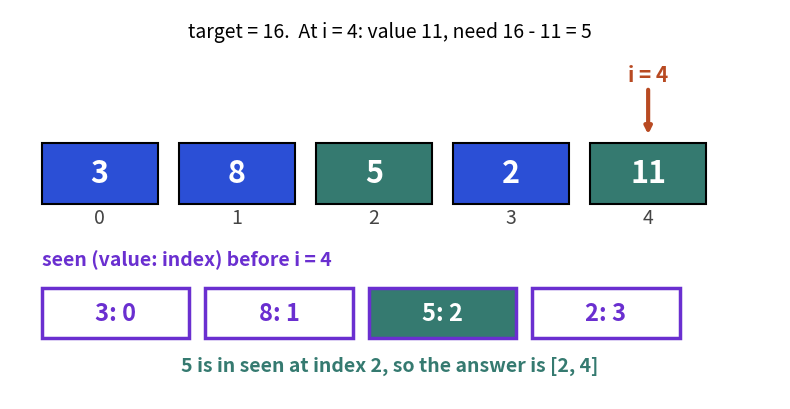

Generate this figure with matplotlib:
import matplotlib
matplotlib.use("Agg")
import matplotlib.pyplot as plt
from matplotlib.patches import Rectangle
B, O, T, R, P = "#2b4fd6", "#b84a22", "#357a70", "#aa2d26", "#6a2fd0"
nums, target = [3, 8, 5, 2, 11], 16
fig, ax = plt.subplots(figsize=(8, 4.2), dpi=110)
for i, v in enumerate(nums):
    f = {2: T, 4: T}.get(i, B)
    ax.add_patch(Rectangle((i * 1.3, 3), 1.1, 1.1, fc=f, ec="black", lw=1.5))
    ax.text(i * 1.3 + 0.55, 3.55, str(v), ha="center", va="center", fontsize=22, color="white", fontweight="bold")
    ax.text(i * 1.3 + 0.55, 2.65, str(i), ha="center", fontsize=14, color="#444")
ax.annotate("", xy=(4 * 1.3 + 0.55, 4.2), xytext=(4 * 1.3 + 0.55, 5.1), arrowprops=dict(arrowstyle="-|>", color=O, lw=3))
ax.text(4 * 1.3 + 0.55, 5.2, "i = 4", ha="center", fontsize=15, color=O, fontweight="bold")
ax.text(3.3, 6.0, "target = 16.  At i = 4: value 11, need 16 - 11 = 5", ha="center", fontsize=14)
ax.text(0, 1.9, "seen (value: index) before i = 4", fontsize=14, color=P, fontweight="bold")
for j, (k, v) in enumerate([(3, 0), (8, 1), (5, 2), (2, 3)]):
    c = T if k == 5 else "white"
    ax.add_patch(Rectangle((j * 1.55, 0.6), 1.4, 0.9, fc=c, ec=P, lw=2.5))
    ax.text(j * 1.55 + 0.7, 1.05, f"{k}: {v}", ha="center", va="center", fontsize=17, color="white" if k == 5 else P, fontweight="bold")
ax.text(3.3, 0.0, "5 is in seen at index 2, so the answer is [2, 4]", ha="center", fontsize=14, color=T, fontweight="bold")
ax.set_xlim(-0.3, 7); ax.set_ylim(-0.5, 6.5); ax.axis("off")
plt.tight_layout(); plt.savefig("dsa2_two_sum.png")
